Run: headless pygame with SDL's dummy video driver; simulated clock (each Clock.tick advances the game by its frame time, no real sleeping); random seed 0; keys injected as events and as key.get_pressed() state; no mouse input.
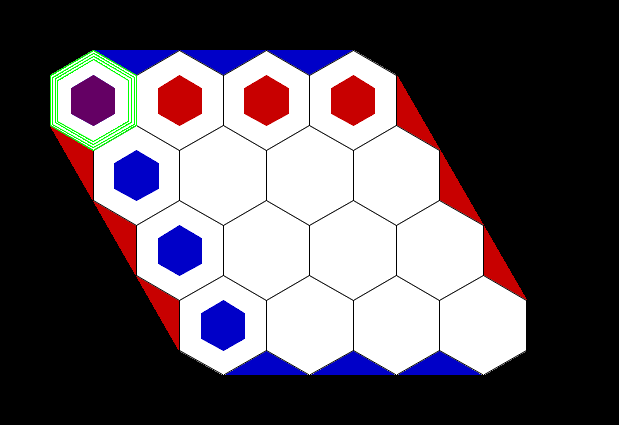
Frame 1 of 4 · flips 1–60 · no input
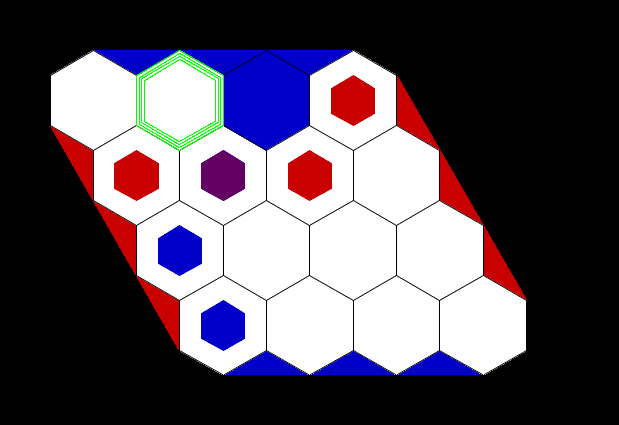
Frame 2 of 4 · flips 61–180 · tapped SPACE, RETURN · held RIGHT (→), D
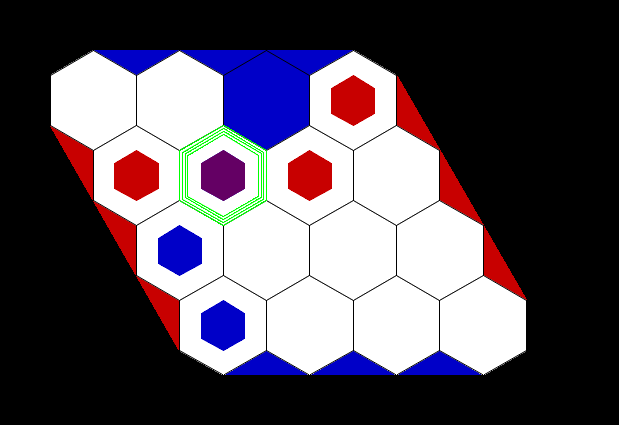
Frame 3 of 4 · flips 181–300 · held DOWN (↓), S
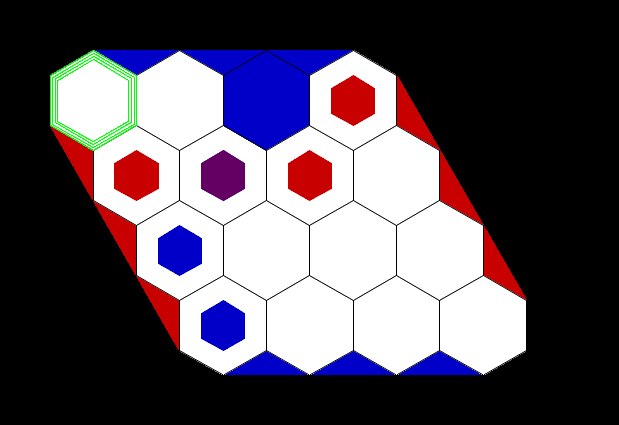
Frame 4 of 4 · flips 301–420 · held LEFT (←), A, UP (↑), W

The pygame program that drew these frames:

import math
import random
import pygame
from pygame import gfxdraw

GRID_WIDTH  = 4
GRID_HEIGHT = 4

HEXAGON_SIZE   = 50
HEXAGON_WIDTH  = HEXAGON_SIZE * math.sqrt(3)
HEXAGON_HEIGHT = HEXAGON_SIZE * 2

PADDING_X = HEXAGON_SIZE
PADDING_Y = HEXAGON_SIZE

SCREEN_WIDTH  = int(math.sqrt(3)/2 * HEXAGON_SIZE * 2 * (GRID_WIDTH + math.floor(GRID_HEIGHT/2)) + PADDING_X * 2)
SCREEN_HEIGHT = int(HEXAGON_SIZE * (1.5 * GRID_HEIGHT + 0.5) + PADDING_Y * 2)

class Window():
	def __init__(self):
		pygame.init()
		pygame.display.set_caption("Hex")
		pygame.font.init()
		
		self.root      = pygame.display.set_mode((SCREEN_WIDTH, SCREEN_HEIGHT))
		self.grid_area = pygame.Surface((int(math.sqrt(3)/2 * HEXAGON_SIZE * 2 * (GRID_WIDTH + math.floor(GRID_HEIGHT/2))), int(HEXAGON_SIZE * (1.5 * GRID_HEIGHT + 0.5))))
		
		self.font      = pygame.font.SysFont("arialblack", 30)
		self.text_area = self.font.render("", False, (255, 255, 255))

class Game():
	def __init__(self):		
		self.board          = [[0 for i in range(GRID_WIDTH)] for j in range(GRID_HEIGHT)]
		self.currentHexagon = [0,0]
		self.playerColours  = {-1: (200, 0, 0), 0: (255, 255, 255), 1: (0, 0, 200)}
		self.currentPlayer  = 1
		self.bestPaths      = list(self.evaluateGame(self.board)[1:])
		self.isFirstTurn    = True
		self.isGameWon      = False
		self.isGameRunning  = False
		self.manualMode     = False
		self.gameWindow     = Window()
		
	def getPossibleMoves(self, board):
		possibleMoves = {}
		for i in range(0, GRID_WIDTH):
			for j in range(0, GRID_HEIGHT):
				if board[i][j] == 0:
					possibleMoves[(i, j)] = 0
		return possibleMoves
		
	def minimax(self, board, depth, player):
		if depth == 0 or self.evaluateGame(board)[0] in [float('inf'), float('-inf')]:
			return self.evaluateGame(board)[0], depth
		else:
			possibleMoves = self.getPossibleMoves(board)
						
			if player == 1:
				best = (float('-inf'), float('-inf'))
				for m in possibleMoves:
					board[m[0]][m[1]] = player
					result = self.minimax(board.copy(), depth - 1, -1)
					if result[0] > best[0] or (result[0] == best[0] and result[1] > best[1]):
						best = result
					board[m[0]][m[1]] = 0
				return best
			else:
				best = (float('inf'), float('-inf'))
				for m in possibleMoves:
					board[m[0]][m[1]] = player
					result = self.minimax(board.copy(), depth - 1, 1)
					if result[0] < best[0] or (result[0] == best[0] and result[1] > best[1]):
						best = result
					board[m[0]][m[1]] = 0
				return best
					
	def pickMove(self, player):
		possibleMoves = self.getPossibleMoves(self.board)
		
		bestScore = float('-inf') * player
		bestDepth = float('-inf')
		
		for m in possibleMoves:
			self.board[m[0]][m[1]] = player
			possibleMoves[m] = self.minimax(self.board.copy(), 2, player)
			self.board[m[0]][m[1]] = 0
			if player == 1:
				bestScore = max(bestScore, possibleMoves[m][0])
			else:
				bestScore = min(bestScore, possibleMoves[m][0])
		
		bestPossibleMoves = {}
		
		for m, s in possibleMoves.items():
			if s[0] == bestScore:
				bestPossibleMoves[m] = s
				print(s)
				bestDepth = max(bestDepth, s[1])
				print(bestDepth)
				
		bestBestPossibleMoves = {}
		
		for m, s in bestPossibleMoves.items():
			if s[1] == bestDepth:
				bestBestPossibleMoves[m] = s
		
		print("Best Score: %s" % bestScore)
		print("Best Depth: %s" % bestDepth)
		print("Moves to pick from: %s " % list(bestBestPossibleMoves.keys()))
		move, _ = random.choice(list(bestBestPossibleMoves.items()))
		print("Player %s chose %s" % (player, str(move)))
		
		return move

	def evaluateGame(self, board):
		bestPathP1 = []
		bestScoreP1 = float('inf')
		for i in range(0, GRID_WIDTH):
			for j in range(0, GRID_WIDTH):
				p = self.findPath((i, 0), (j, GRID_HEIGHT-1), 1)
				if len(p) == 0:
					score = float('inf')
				else:
					score = len(p)
				for k in p:
					if board[k[0]][k[1]] == 1:
						score -= 1
				if score < bestScoreP1:
					bestScoreP1 = score
					bestPathP1 = p
								
		bestPathP2 = []
		bestScoreP2 = float('inf')
		for i in range(0, GRID_HEIGHT):
			for j in range(0, GRID_HEIGHT):
				p = self.findPath((0, i), (GRID_WIDTH-1, j), -1)
				if len(p) == 0:
					score = float('inf')
				else:
					score = len(p)
				for k in p:
					if board[k[0]][k[1]] == -1:
						score -= 1
				if score < bestScoreP2:
					bestScoreP2 = score
					bestPathP2 = p
				
		return bestScoreP2 - bestScoreP1, bestPathP1, bestPathP2
	
	def findPath(self, start, goal, p):
		if self.board[start[0]][start[1]] in [p, 0]:
			frontier = []
			frontier.append((0, start))
			
			cameFrom = {}
			cameFrom[start] = None
			
			costSoFar = {}
			costSoFar[start] = 0
			
			while len(frontier) > 0:
				current = frontier.pop(0)[1]
				
				if current == goal:
					break
				
				neighbours = [(current[0],   current[1]-1), 
							  (current[0]+1, current[1]-1), 
							  (current[0]-1, current[1]), 
							  (current[0]+1, current[1]), 
							  (current[0]-1, current[1]+1), 
							  (current[0],   current[1]+1)]
				
				valid = []
				
				for n in neighbours:
					if n[0] < GRID_WIDTH and n[1] < GRID_HEIGHT and n[0] >= 0 and n[1] >= 0:
						if self.board[n[0]][n[1]] in [p, 0]:
							valid.append(n)
				
				for n in valid:
					cost = costSoFar[current] + 1
					if n not in cameFrom or cost < costSoFar[n]:
						costSoFar[n] = cost
						priority = cost
						frontier.append((priority, n))
						cameFrom[n] = current
			
			if goal in cameFrom:
				current = goal
				path = []
				while current != start:
					path.append(current)
					current = cameFrom[current]
				path.append(start)
				path.reverse()
			else:
				path = []
		else:
			path = []
		
		return path	
		
	def runGame(self):
		self.isGameRunning = True
		
		while self.isGameRunning:
			for event in pygame.event.get():
				if event.type == pygame.QUIT:
					self.isGameRunning = False
					pygame.quit()
					exit()
				elif event.type == pygame.KEYDOWN:
					if event.key == pygame.K_ESCAPE:
						self.isGameRunning = False
						pygame.quit()
						exit()
					elif event.key == pygame.K_RIGHT:
						self.currentHexagon[0] = min(self.currentHexagon[0] + 1, GRID_WIDTH - 1)
					elif event.key == pygame.K_LEFT:
						self.currentHexagon[0] = max(self.currentHexagon[0] - 1, 0)
					elif event.key == pygame.K_DOWN:
						self.currentHexagon[1] = min(self.currentHexagon[1] + 1, GRID_HEIGHT - 1)
					elif event.key == pygame.K_UP:
						self.currentHexagon[1] = max(self.currentHexagon[1] - 1, 0)
					elif event.key == pygame.K_m:
						minimax = self.minimax2(self.board, 1, self.currentPlayer)
						print("Best Score: %s, Best Depth: %s" % (minimax[0], minimax[1]))
					elif event.key == pygame.K_RETURN:
						if not self.isGameWon:
							if self.manualMode:
								if self.board[self.currentHexagon[0]][self.currentHexagon[1]] == 0 or (self.currentPlayer == -1 and self.isFirstTurn):
									self.board[self.currentHexagon[0]][self.currentHexagon[1]] = self.currentPlayer
									
							else:
								move = self.pickMove(self.currentPlayer)
								self.board[move[0]][move[1]] = self.currentPlayer
								# print("Best Score: %s" % self.minimax(self.board, 1, self.currentPlayer))
								
							score, self.bestPaths[0], self.bestPaths[1] = self.evaluateGame(self.board)
									
							print("Evaluation: " + str(score) + ", ", end="")
							if score == float('inf'):
								print("Blue has won!")
								self.isGameWon = True
							elif score > 0:
								print("Blue has the advantage")
							elif score == 0:
								print("Game is even")
							elif score == float('-inf'):
								print("Red has won!")
								self.isGameWon = True
							else:
								print("Red has the advantage")
								
							self.currentPlayer = -self.currentPlayer
							if (self.currentPlayer == -1 and self.isFirstTurn):
								self.isFirstTurn == False
			
			self.drawGame()
							
	def drawGame(self):
		pygame.gfxdraw.aapolygon(self.gameWindow.grid_area, ((HEXAGON_WIDTH/2, 0), (HEXAGON_WIDTH * (GRID_WIDTH-0.5), 0), (HEXAGON_WIDTH * (GRID_WIDTH) + HEXAGON_WIDTH/2 * (GRID_HEIGHT - 2), HEXAGON_SIZE * (1.5 * GRID_HEIGHT + 0.5)), (HEXAGON_WIDTH/2 * (GRID_HEIGHT), HEXAGON_SIZE * (1.5 * GRID_HEIGHT + 0.5))), self.playerColours[1])
		pygame.gfxdraw.filled_polygon(self.gameWindow.grid_area, ((HEXAGON_WIDTH/2, 0), (HEXAGON_WIDTH * (GRID_WIDTH-0.5), 0), (HEXAGON_WIDTH * (GRID_WIDTH) + HEXAGON_WIDTH/2 * (GRID_HEIGHT - 2), HEXAGON_SIZE * (1.5 * GRID_HEIGHT + 0.5)), (HEXAGON_WIDTH/2 * (GRID_HEIGHT), HEXAGON_SIZE * (1.5 * GRID_HEIGHT + 0.5))), self.playerColours[1])
		pygame.gfxdraw.aapolygon(self.gameWindow.grid_area, ((0, 1.5 * HEXAGON_SIZE), (GRID_WIDTH * HEXAGON_WIDTH, 0.5 * HEXAGON_SIZE), (HEXAGON_WIDTH * (GRID_WIDTH) + HEXAGON_WIDTH/2 * (GRID_HEIGHT - 1), HEXAGON_SIZE * (1.5 * GRID_HEIGHT - 1)), (HEXAGON_WIDTH/2 * (GRID_HEIGHT - 1), HEXAGON_SIZE * (1.5 * GRID_HEIGHT))), self.playerColours[-1])
		pygame.gfxdraw.filled_polygon(self.gameWindow.grid_area, ((0, 1.5 * HEXAGON_SIZE), (GRID_WIDTH * HEXAGON_WIDTH, 0.5 * HEXAGON_SIZE), (HEXAGON_WIDTH * (GRID_WIDTH) + HEXAGON_WIDTH/2 * (GRID_HEIGHT - 1), HEXAGON_SIZE * (1.5 * GRID_HEIGHT - 1)), (HEXAGON_WIDTH/2 * (GRID_HEIGHT - 1), HEXAGON_SIZE * (1.5 * GRID_HEIGHT))), self.playerColours[-1])
		
		for x in range(0, len(self.board)):
			for y in range(0, len(self.board[x])):
				pygame.gfxdraw.aapolygon(self.gameWindow.grid_area, [((x+0.5) * HEXAGON_SIZE * math.sqrt(3) + y * HEXAGON_SIZE * math.sqrt(3)/2 + HEXAGON_SIZE * math.cos(2 * math.pi * (i / 6 + 1/12)), (y+0.675) * HEXAGON_SIZE * 1.5 + HEXAGON_SIZE * math.sin(2 * math.pi * (i / 6 + 1/12))) for i in range(6)], self.playerColours[self.board[x][y]])
				pygame.gfxdraw.filled_polygon(self.gameWindow.grid_area, [((x+0.5) * HEXAGON_SIZE * math.sqrt(3) + y * HEXAGON_SIZE * math.sqrt(3)/2 ++ HEXAGON_SIZE * math.cos(2 * math.pi * (i / 6 + 1/12)), (y+0.675) * HEXAGON_SIZE * 1.5 + HEXAGON_SIZE * math.sin(2 * math.pi * (i / 6 + 1/12))) for i in range(6)], self.playerColours[self.board[x][y]])
				pygame.gfxdraw.aapolygon(self.gameWindow.grid_area, [((x+0.5) * HEXAGON_SIZE * math.sqrt(3) + y * HEXAGON_SIZE * math.sqrt(3)/2 + HEXAGON_SIZE * math.cos(2 * math.pi * (i / 6 + 1/12)), (y+0.675) * HEXAGON_SIZE * 1.5 + HEXAGON_SIZE * math.sin(2 * math.pi * (i / 6 + 1/12))) for i in range(6)], (0,0,0))
		
		for r in range(0, int(HEXAGON_SIZE/4),3):
			pygame.gfxdraw.polygon(self.gameWindow.grid_area, [((self.currentHexagon[0]+0.5) * HEXAGON_SIZE * math.sqrt(3) + self.currentHexagon[1] * HEXAGON_SIZE * math.sqrt(3)/2 + (HEXAGON_SIZE-r) * math.cos(2 * math.pi * (i / 6 + 1/12)), (self.currentHexagon[1]+0.675) * HEXAGON_SIZE * 1.5 + (HEXAGON_SIZE-r) * math.sin(2 * math.pi * (i / 6 + 1/12))) for i in range(6)], (0,255,0))
			pygame.gfxdraw.aapolygon(self.gameWindow.grid_area, [((self.currentHexagon[0]+0.5) * HEXAGON_SIZE * math.sqrt(3) + self.currentHexagon[1] * HEXAGON_SIZE * math.sqrt(3)/2 + (HEXAGON_SIZE-r) * math.cos(2 * math.pi * (i / 6 + 1/12)), (self.currentHexagon[1]+0.675) * HEXAGON_SIZE * 1.5 + (HEXAGON_SIZE-r) * math.sin(2 * math.pi * (i / 6 + 1/12))) for i in range(6)], (0,255,0))
		
		for p in self.bestPaths[0]:
			pygame.gfxdraw.aapolygon(self.gameWindow.grid_area, [((p[0]+0.5) * HEXAGON_SIZE * math.sqrt(3) + p[1] * HEXAGON_SIZE * math.sqrt(3)/2 + (HEXAGON_SIZE/2) * math.cos(2 * math.pi * (i / 6 + 1/12)), (p[1]+0.675) * HEXAGON_SIZE * 1.5 + (HEXAGON_SIZE/2) * math.sin(2 * math.pi * (i / 6 + 1/12))) for i in range(6)], self.playerColours[1])
			pygame.gfxdraw.filled_polygon(self.gameWindow.grid_area, [((p[0]+0.5) * HEXAGON_SIZE * math.sqrt(3) + p[1] * HEXAGON_SIZE * math.sqrt(3)/2 + (HEXAGON_SIZE/2) * math.cos(2 * math.pi * (i / 6 + 1/12)), (p[1]+0.675) * HEXAGON_SIZE * 1.5 + (HEXAGON_SIZE/2) * math.sin(2 * math.pi * (i / 6 + 1/12))) for i in range(6)], self.playerColours[1])
		
		for p in self.bestPaths[1]:
			if p in self.bestPaths[0]:
				pygame.gfxdraw.aapolygon(self.gameWindow.grid_area, [((p[0]+0.5) * HEXAGON_SIZE * math.sqrt(3) + p[1] * HEXAGON_SIZE * math.sqrt(3)/2 + (HEXAGON_SIZE/2) * math.cos(2 * math.pi * (i / 6 + 1/12)), (p[1]+0.675) * HEXAGON_SIZE * 1.5 + (HEXAGON_SIZE/2) * math.sin(2 * math.pi * (i / 6 + 1/12))) for i in range(6)], (100, 0, 100))
				pygame.gfxdraw.filled_polygon(self.gameWindow.grid_area, [((p[0]+0.5) * HEXAGON_SIZE * math.sqrt(3) + p[1] * HEXAGON_SIZE * math.sqrt(3)/2 + (HEXAGON_SIZE/2) * math.cos(2 * math.pi * (i / 6 + 1/12)), (p[1]+0.675) * HEXAGON_SIZE * 1.5 + (HEXAGON_SIZE/2) * math.sin(2 * math.pi * (i / 6 + 1/12))) for i in range(6)], (100,0,100))
			else:
				pygame.gfxdraw.aapolygon(self.gameWindow.grid_area, [((p[0]+0.5) * HEXAGON_SIZE * math.sqrt(3) + p[1] * HEXAGON_SIZE * math.sqrt(3)/2 + (HEXAGON_SIZE/2) * math.cos(2 * math.pi * (i / 6 + 1/12)), (p[1]+0.675) * HEXAGON_SIZE * 1.5 + (HEXAGON_SIZE/2) * math.sin(2 * math.pi * (i / 6 + 1/12))) for i in range(6)], self.playerColours[-1])
				pygame.gfxdraw.filled_polygon(self.gameWindow.grid_area, [((p[0]+0.5) * HEXAGON_SIZE * math.sqrt(3) + p[1] * HEXAGON_SIZE * math.sqrt(3)/2 + (HEXAGON_SIZE/2) * math.cos(2 * math.pi * (i / 6 + 1/12)), (p[1]+0.675) * HEXAGON_SIZE * 1.5 + (HEXAGON_SIZE/2) * math.sin(2 * math.pi * (i / 6 + 1/12))) for i in range(6)], self.playerColours[-1])
			
		
		self.gameWindow.root.blit(self.gameWindow.grid_area, (PADDING_X, PADDING_Y))
		self.gameWindow.root.blit(self.gameWindow.text_area, ((SCREEN_WIDTH - self.gameWindow.text_area.get_rect().width)/2, (PADDING_Y - self.gameWindow.text_area.get_rect().height)/2))
		pygame.display.flip()
		
game = Game()
game.runGame()
